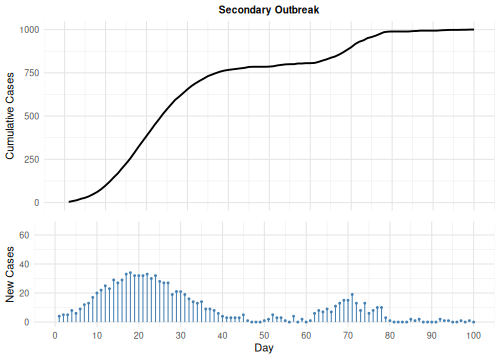

Source data for this figure (header and first rows):
Type, Day, NewCases, Cumul
Second Outbreak, 1, 4, 4
Second Outbreak, 2, 5, 9
Second Outbreak, 3, 5, 14
Second Outbreak, 4, 8, 22
Second Outbreak, 5, 6, 28
Second Outbreak, 6, 9, 37
Second Outbreak, 7, 12, 49
Second Outbreak, 8, 13, 62
Second Outbreak, 9, 17, 79
Second Outbreak, 10, 20, 99
Second Outbreak, 11, 22, 121
Second Outbreak, 12, 25, 146
Second Outbreak, 13, 23, 169
Second Outbreak, 14, 29, 198
Second Outbreak, 15, 27, 225
Second Outbreak, 16, 29, 254
Second Outbreak, 17, 33, 287
Second Outbreak, 18, 34, 321
Second Outbreak, 19, 32, 353
Second Outbreak, 20, 32, 385
Second Outbreak, 21, 32, 417
Second Outbreak, 22, 33, 450
Second Outbreak, 23, 30, 480
Second Outbreak, 24, 32, 512
Second Outbreak, 25, 28, 540
Second Outbreak, 26, 27, 567
Second Outbreak, 27, 27, 594
Second Outbreak, 28, 19, 613
Second Outbreak, 29, 21, 634
Second Outbreak, 30, 21, 655
Second Outbreak, 31, 19, 674
Second Outbreak, 32, 16, 690
Second Outbreak, 33, 14, 704
Second Outbreak, 34, 13, 717
Second Outbreak, 35, 14, 731
Second Outbreak, 36, 9, 740
Second Outbreak, 37, 9, 749
Second Outbreak, 38, 8, 757
Second Outbreak, 39, 6, 763
Second Outbreak, 40, 4, 767
Second Outbreak, 41, 3, 770
Second Outbreak, 42, 3, 773
Second Outbreak, 43, 3, 776
Second Outbreak, 44, 3, 779
Second Outbreak, 45, 5, 784
Second Outbreak, 46, 1, 785
Second Outbreak, 47, 0, 785
Second Outbreak, 48, 0, 785
Second Outbreak, 49, 0, 785
Second Outbreak, 50, 1, 786
Second Outbreak, 51, 2, 788
Second Outbreak, 52, 5, 793
Second Outbreak, 53, 3, 796
Second Outbreak, 54, 3, 799
Second Outbreak, 55, 1, 800
Second Outbreak, 56, 0, 800
Second Outbreak, 57, 4, 804
Second Outbreak, 58, 0, 804
Second Outbreak, 59, 2, 806
Second Outbreak, 60, 0, 806
... 40 more rows
